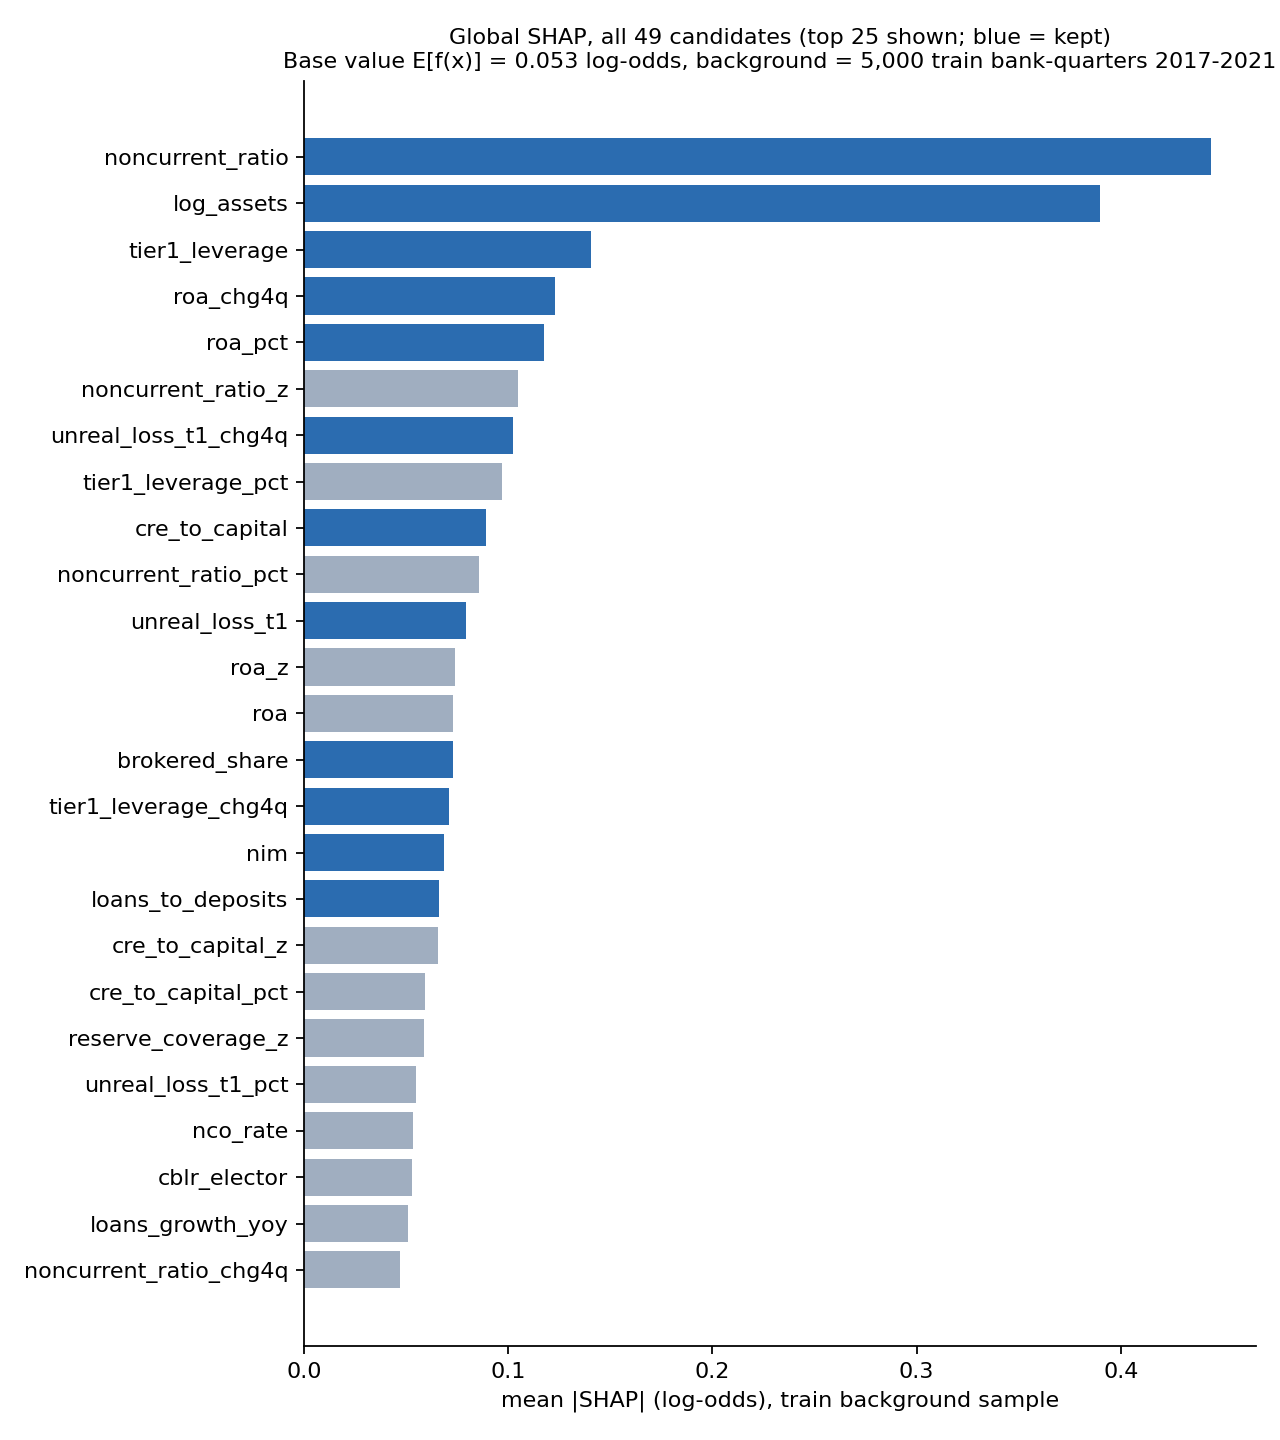

Source data for this figure (header and first rows):
, mean_abs_shap
noncurrent_ratio, 0.444
log_assets, 0.3897
tier1_leverage, 0.1406
roa_chg4q, 0.1229
roa_pct, 0.1176
noncurrent_ratio_z, 0.1049
unreal_loss_t1_chg4q, 0.1023
tier1_leverage_pct, 0.09698
cre_to_capital, 0.08895
noncurrent_ratio_pct, 0.08572
unreal_loss_t1, 0.07912
roa_z, 0.07409
roa, 0.07302
brokered_share, 0.07281
tier1_leverage_chg4q, 0.07117
nim, 0.06852
loans_to_deposits, 0.06633
cre_to_capital_z, 0.0656
cre_to_capital_pct, 0.05904
reserve_coverage_z, 0.05883
unreal_loss_t1_pct, 0.05488
nco_rate, 0.05316
cblr_elector, 0.05268
loans_growth_yoy, 0.05085
noncurrent_ratio_chg4q, 0.04708
nim_z, 0.04406
loans_to_deposits_z, 0.04242
cre_to_capital_chg4q, 0.03931
reserve_coverage, 0.03819
assets_growth_yoy, 0.0376
unreal_loss_t1_z, 0.0346
loans_to_deposits_pct, 0.03362
brokered_share_pct, 0.02814
nco_rate_pct, 0.02448
deposits_growth_yoy, 0.02281
tier1_leverage_z, 0.02181
brokered_share_z, 0.02037
nim_pct, 0.01962
reserve_coverage_pct, 0.01704
nco_rate_z, 0.01539
uninsured_share_chg4q, 0.01186
form_031, 0.01079
uninsured_share_z, 0.01051
uninsured_share, 0.0103
uninsured_share_pct, 0.00845
form_051, 0.002857
miss_uninsured, 0.002146
rapid_growth, 0.0002835
miss_brokered, 0.0
